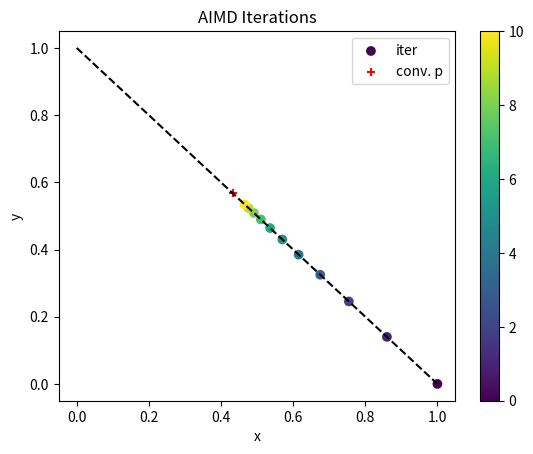
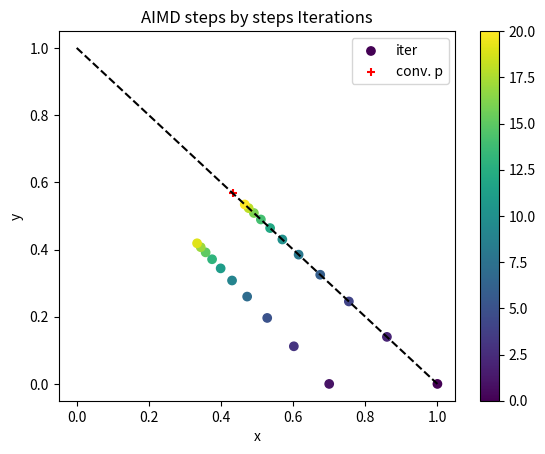
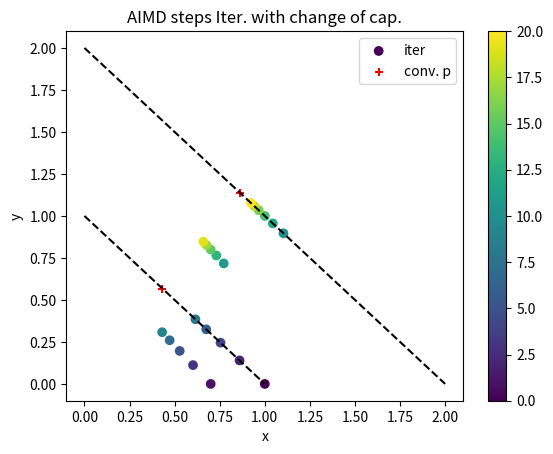

Write Python code to recreate these figures, in order.
import numpy as np
import matplotlib.pyplot as plt
import pandas as pd

beta = [ 0.7, 0.8 ]
alpha = [ 0.8, 0.7 ]
capacity = 1
x0 = [ 1, 0]

convergence_point = [alpha[i]/(1- beta[i]) for i in range(0,len(alpha))]
convergence_point = np.array(convergence_point)
convergence_point = convergence_point / np.linalg.norm(convergence_point,1)

B = np.array([
    [beta[0], 0],
    [0, beta[1]],
])

alpha_vect = [[a] for a in alpha]
alpha_vect = np.array(alpha_vect)
D = [1 - b for b in beta]
D = np.array(D)
E = np.multiply(alpha_vect,D)
E *= 1 / np.sum(alpha)

# Matrix Iterations
A = B + E
print(f"eigen values: {[round(x,3) for x in np.linalg.eigvals(A)]}") 


xdata = []
ydata = []
color = []

x = x0
x = np.array(x)
xdata.append(x[0])
ydata.append(x[1])
color.append(0)

for i in range(0,10):
    x = A @ x
    xdata.append(x[0])
    ydata.append(x[1])
    color.append(color[-1]+1)

# plot the data
xdata = np.array(xdata)
ydata = np.array(ydata)
distance = abs(xdata[1:] - xdata[:-1]) + abs(ydata[1:] - ydata[:-1])
distance = np.concatenate(([0],distance ), axis=0)
q = distance[2:] / distance[1:-1]
q = np.concatenate( ([0,0], q) , axis=0)
data = np.stack((xdata, ydata, distance,q), axis=1)
fig = plt.figure()
ax = fig.add_subplot(1, 1, 1)
ax.set(xlabel='x', ylabel='y',
       title='AIMD Iterations')
plt.plot([0,1],[1,0],'--k')
points = plt.scatter(xdata, ydata,c= color, label="iter")
plt.scatter(convergence_point[0], convergence_point[1], c= "r",marker= "+",  label="conv. p")
plt.colorbar(points)
plt.legend()
plt.show()

# AIMD steps Iterations
x = x0
xdata = []
ydata = []
color = []

x = np.array(x)
x = x.reshape(-1,1)
xdata.append(x[0][0])
ydata.append(x[1][0])
color.append(0)

for i in range(0,10):
    # md
    x = B @ x
    xdata.append(x[0][0])
    ydata.append(x[1][0])
    color.append(color[-1]+1)

    # ai
    adding_factor = ( capacity - np.sum(x) ) / np.sum(alpha_vect)
    x += adding_factor * alpha_vect
    xdata.append(x[0][0])
    ydata.append(x[1][0])
    color.append(color[-1]+1)

# plot the data
fig = plt.figure()
ax = fig.add_subplot(1, 1, 1)
ax.set(xlabel='x', ylabel='y',
       title='AIMD steps by steps Iterations')
plt.plot([0,1],[1,0],'--k')
points = plt.scatter(xdata, ydata,c= color, label="iter")
plt.scatter(convergence_point[0], convergence_point[1], c= "r",marker= "+",  label="conv. p")
plt.colorbar(points)
plt.legend()
plt.show()

# AIMD steps Iterations with change of capacity
x = x0
xdata = []
ydata = []
color = []

x = np.array(x)
x = x.reshape(-1,1)
xdata.append(x[0][0])
ydata.append(x[1][0])
color.append(0)

for i in range(0,5):
    # md
    x = B @ x
    xdata.append(x[0][0])
    ydata.append(x[1][0])
    color.append(color[-1]+1)

    # ai
    if i < 4:
        adding_factor = ( capacity - np.sum(x) ) / np.sum(alpha_vect)
        x += adding_factor * alpha_vect
        xdata.append(x[0][0])
        ydata.append(x[1][0])
        color.append(color[-1]+1)

capacity = 2 
adding_factor = ( capacity - np.sum(x) ) / np.sum(alpha_vect)
x += adding_factor * alpha_vect
xdata.append(x[0][0])
ydata.append(x[1][0])
color.append(color[-1]+1)

for i in range(0,5):
    # md
    x = B @ x
    xdata.append(x[0][0])
    ydata.append(x[1][0])
    color.append(color[-1]+1)

    # ai
    adding_factor = ( capacity - np.sum(x) ) / np.sum(alpha_vect)
    x += adding_factor * alpha_vect
    xdata.append(x[0][0])
    ydata.append(x[1][0])
    color.append(color[-1]+1)

# plot the data
fig = plt.figure()
ax = fig.add_subplot(1, 1, 1)
ax.set(xlabel='x', ylabel='y',
       title='AIMD steps Iter. with change of cap.')
plt.plot([0,1],[1,0],'--k')
plt.plot([0,2],[2,0],'--k')
points = plt.scatter(xdata, ydata,c= color, label="iter")
plt.scatter([convergence_point[0],convergence_point[0]*capacity] , [convergence_point[1], convergence_point[1]* capacity], c= "r",marker= "+",  label="conv. p")
plt.colorbar(points)
plt.legend()
plt.show()